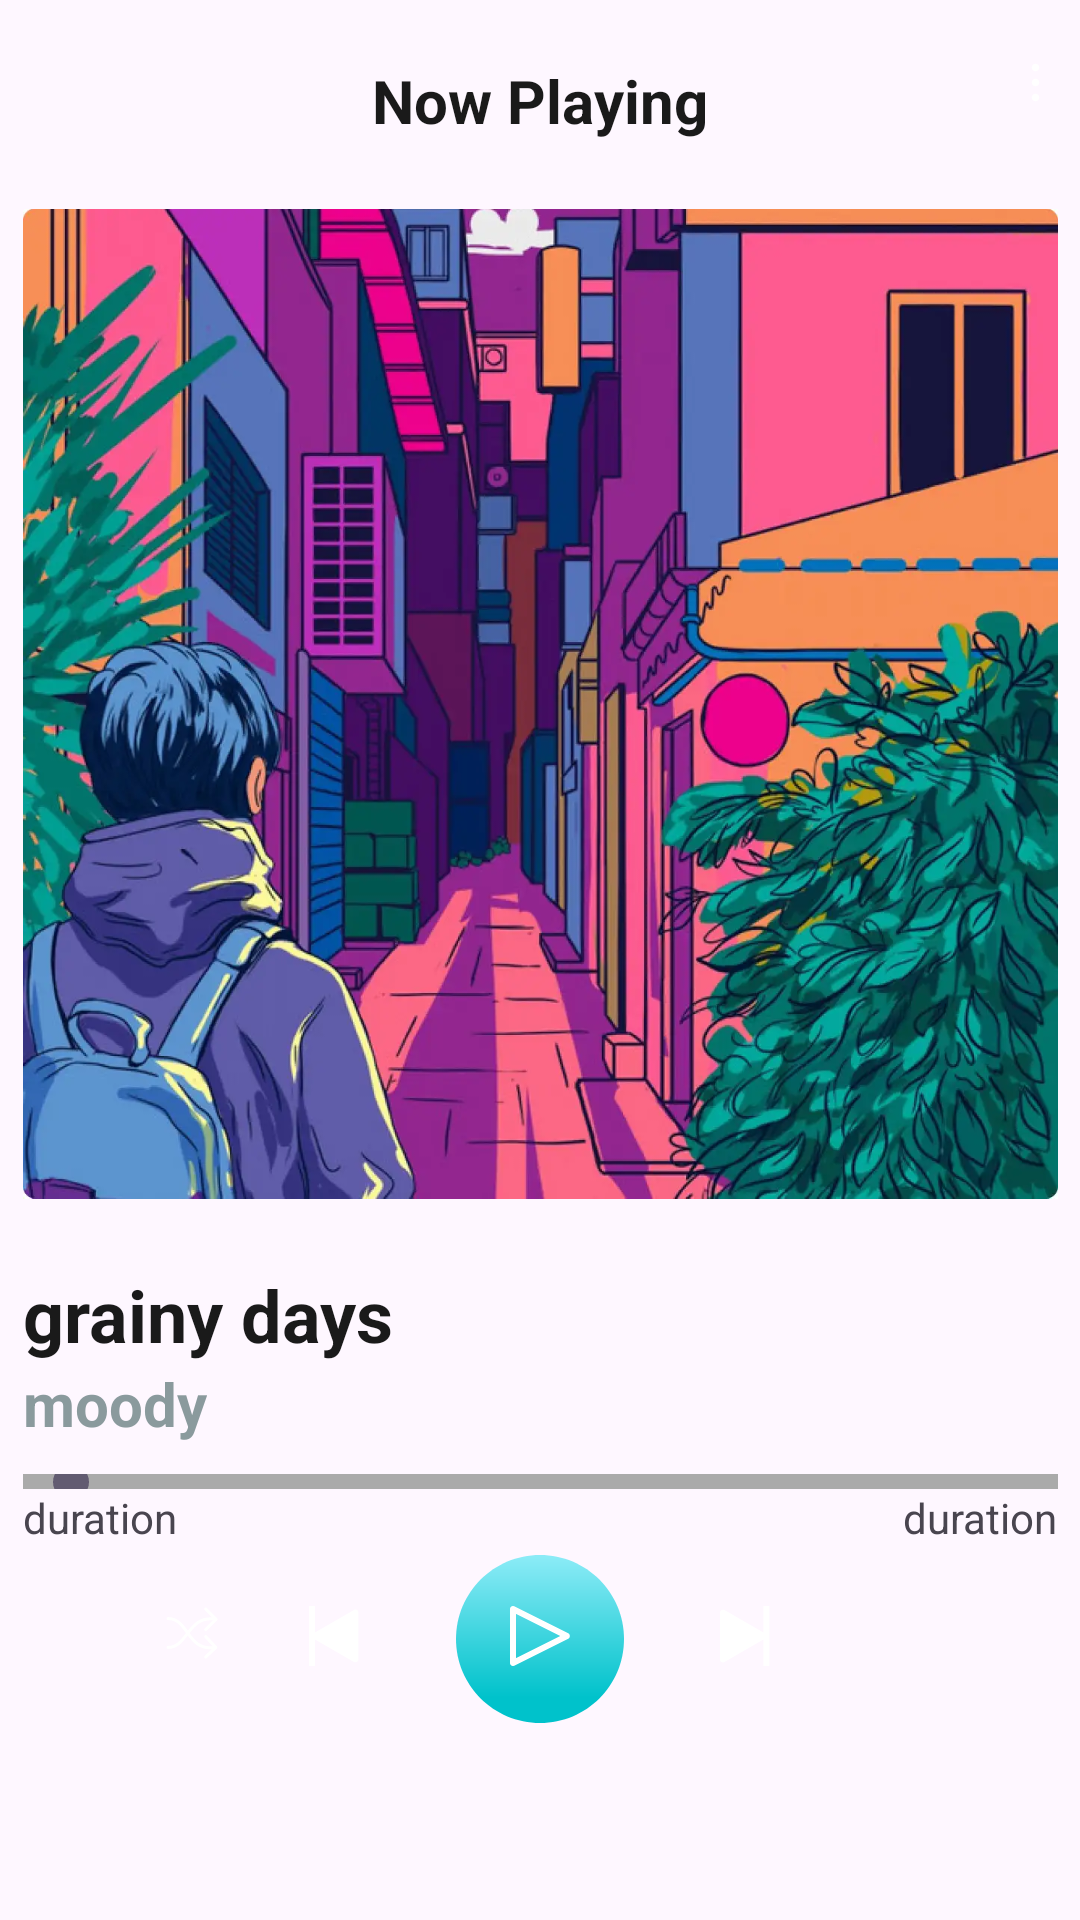

This screen was rendered from an Android layout file. Write that file and the resources it references.
<!-- AndroidManifest.xml: application theme Base.Theme.AppMusicKotlin -->
<!-- res/layout/activity_listen_music.xml -->
<?xml version="1.0" encoding="utf-8"?>
<androidx.constraintlayout.widget.ConstraintLayout xmlns:android="http://schemas.android.com/apk/res/android"
    xmlns:app="http://schemas.android.com/apk/res-auto"
    xmlns:tools="http://schemas.android.com/tools"
    android:id="@+id/main"
    android:layout_width="match_parent"
    android:layout_height="match_parent"
    tools:context=".ui.ListenMusic.ListenMusicActivity">

    <TextView
        android:id="@+id/txtTitle"
        android:layout_width="wrap_content"
        android:layout_height="wrap_content"
        android:layout_marginTop="20dp"
        android:lineHeight="20dp"
        android:text="Now Playing"
        android:textColor="@color/TitleText"
        android:textSize="20dp"
        android:textStyle="bold"
        app:layout_constraintEnd_toEndOf="parent"
        app:layout_constraintStart_toStartOf="parent"
        app:layout_constraintTop_toTopOf="parent" />

    <ImageButton
        android:id="@+id/btnOption"
        android:layout_width="wrap_content"
        android:layout_height="wrap_content"
        android:background="@android:color/transparent"
        android:src="@drawable/ic_menu"
        app:layout_constraintEnd_toEndOf="@+id/imgAvatar"
        app:layout_constraintTop_toTopOf="@+id/txtTitle"
        tools:ignore="MissingConstraints" />

    <ImageView
        android:id="@+id/imgAvatar"
        android:layout_width="345dp"
        android:layout_height="335dp"
        android:layout_marginTop="20dp"
        android:src="@drawable/avatas"
        app:layout_constraintEnd_toEndOf="parent"
        app:layout_constraintStart_toStartOf="parent"
        app:layout_constraintTop_toBottomOf="@+id/txtTitle"
        tools:ignore="MissingConstraints" />

    <TextView
        android:id="@+id/txtMusic"
        android:layout_width="wrap_content"
        android:layout_height="wrap_content"
        android:layout_marginTop="20dp"
        android:lineHeight="20dp"
        android:text="grainy days"
        android:textColor="@color/TitleText"
        android:textSize="24dp"
        android:textStyle="bold"
        app:layout_constraintStart_toStartOf="@+id/imgAvatar"
        app:layout_constraintTop_toBottomOf="@+id/imgAvatar" />

    <TextView
        android:id="@+id/txtArtist"
        android:layout_width="wrap_content"
        android:layout_height="wrap_content"
        android:lineHeight="20dp"
        android:text="moody"
        android:textColor="#8A9A9D"
        android:textSize="20dp"
        android:textStyle="bold"
        app:layout_constraintStart_toStartOf="@+id/txtMusic"
        app:layout_constraintTop_toBottomOf="@+id/txtMusic" />

    <SeekBar
        android:id="@+id/sbMusic"
        android:progressDrawable="@drawable/progress_drawable"
        android:background="@android:color/darker_gray"
        android:layout_width="0dp"
        android:layout_height="5dp"
        android:layout_marginTop="10dp"
        app:layout_constraintEnd_toEndOf="@+id/imgAvatar"
        app:layout_constraintStart_toStartOf="@+id/imgAvatar"
        app:layout_constraintTop_toBottomOf="@+id/txtArtist"
        tools:ignore="MissingConstraints" />

    <TextView
        android:id="@+id/txtNumberPlay"
        android:layout_width="wrap_content"
        android:layout_height="wrap_content"
        android:text="duration"
        app:layout_constraintStart_toStartOf="@+id/sbMusic"
        app:layout_constraintTop_toBottomOf="@+id/sbMusic" />

    <TextView
        android:id="@+id/txtNumberEnd"
        android:layout_width="wrap_content"
        android:layout_height="wrap_content"
        android:text="duration"
        app:layout_constraintEnd_toEndOf="@+id/sbMusic"
        app:layout_constraintTop_toBottomOf="@+id/sbMusic" />

    <ImageView
        android:id="@+id/imvEllipse"
        android:layout_width="wrap_content"
        android:layout_height="wrap_content"
        android:layout_marginTop="20dp"
        android:src="@drawable/ic_ellipse"
        app:layout_constraintEnd_toEndOf="parent"
        app:layout_constraintStart_toStartOf="parent"
        app:layout_constraintTop_toBottomOf="@+id/sbMusic"
        tools:ignore="MissingConstraints" />

    <ImageButton
        android:id="@+id/btnMix"
        android:layout_width="wrap_content"
        android:layout_height="wrap_content"
        android:background="@android:color/transparent"
        android:src="@drawable/ic_mix"
        android:layout_marginEnd="30dp"
        app:layout_constraintEnd_toStartOf="@+id/btnPrevious"
        app:layout_constraintTop_toTopOf="@+id/btnPlayMusic"
        tools:ignore="MissingConstraints" />

    <ImageButton
        android:id="@+id/btnPrevious"
        android:layout_width="wrap_content"
        android:layout_height="wrap_content"
        android:background="@android:color/transparent"
        android:src="@drawable/ic_previous"
        android:layout_marginEnd="30dp"
        app:layout_constraintEnd_toStartOf="@+id/imvEllipse"
        app:layout_constraintTop_toTopOf="@+id/btnPlayMusic"
        tools:ignore="MissingConstraints" />

    <ImageButton
        android:id="@+id/btnPlayMusic"
        android:layout_width="wrap_content"
        android:layout_height="wrap_content"
        android:layout_marginTop="20dp"
        android:background="@android:color/transparent"
        android:src="@drawable/ic_player"
        app:layout_constraintEnd_toEndOf="parent"
        app:layout_constraintStart_toStartOf="parent"
        app:layout_constraintTop_toBottomOf="@+id/txtNumberEnd"
        tools:ignore="MissingConstraints" />

    <ImageButton
        android:id="@+id/btnNext"
        android:layout_width="wrap_content"
        android:layout_height="wrap_content"
        android:background="@android:color/transparent"
        android:src="@drawable/ic_next"
        android:layout_marginStart="30dp"
        app:layout_constraintStart_toEndOf="@+id/imvEllipse"
        app:layout_constraintTop_toTopOf="@+id/btnPlayMusic"
        tools:ignore="MissingConstraints" />


</androidx.constraintlayout.widget.ConstraintLayout>
<!-- resources referenced by this layout -->
<resources>
  <color name="TitleText">#1a1a1a</color>
  <!-- drawable ic_ellipse (drawable) -->
  <vector xmlns:android="http://schemas.android.com/apk/res/android"
      xmlns:aapt="http://schemas.android.com/aapt"
      android:width="60dp"
      android:height="60dp"
      android:viewportWidth="60"
      android:viewportHeight="60">
    <path
        android:pathData="M58,30C58,45.464 45.464,58 30,58C14.536,58 2,45.464 2,30C2,14.536 14.536,2 30,2C45.464,2 58,14.536 58,30Z">
      <aapt:attr name="android:fillColor">
        <gradient 
            android:startX="19"
            android:startY="-6.5"
            android:endX="19"
            android:endY="49.5"
            android:type="linear">
          <item android:offset="0" android:color="#FFA6F3FF"/>
          <item android:offset="1" android:color="#FF00C2CB"/>
        </gradient>
      </aapt:attr>
    </path>
  </vector>
  <!-- drawable ic_next (drawable) -->
  <vector xmlns:android="http://schemas.android.com/apk/res/android"
      android:width="17dp"
      android:height="20dp"
      android:viewportWidth="17"
      android:viewportHeight="20">
    <path
        android:pathData="M14.474,11.196V20H16.474V0H14.474V8.856L1.5,1.366C0.833,0.981 -0,1.462 0,2.232L0,17.82C0,18.59 0.833,19.071 1.5,18.687L14.474,11.196Z"
        android:fillColor="#ffffff"
        android:fillType="evenOdd"/>
  </vector>
  <!-- drawable ic_player (drawable) -->
  <vector xmlns:android="http://schemas.android.com/apk/res/android"
      android:width="20dp"
      android:height="20dp"
      android:viewportWidth="20"
      android:viewportHeight="20">
    <path
        android:pathData="M-0,1L-0,19C-0,19.17 0.043,19.338 0.126,19.487C0.209,19.636 0.329,19.761 0.474,19.851C0.619,19.941 0.784,19.992 0.954,19.999C1.125,20.007 1.294,19.971 1.447,19.895L19.447,10.895C19.602,10.803 19.73,10.672 19.819,10.515C19.908,10.358 19.955,10.18 19.955,10C19.955,9.82 19.908,9.642 19.819,9.485C19.73,9.328 19.602,9.197 19.447,9.105L1.447,0.105C1.294,0.029 1.125,-0.007 0.954,0.001C0.784,0.008 0.619,0.059 0.474,0.149C0.329,0.239 0.209,0.364 0.126,0.513C0.043,0.662 -0,0.83 -0,1ZM16.764,10L2,17.382L2,2.618L16.764,10Z"
        android:fillColor="#ffffff"/>
  </vector>
  <!-- drawable ic_previous (drawable) -->
  <vector xmlns:android="http://schemas.android.com/apk/res/android"
      android:width="17dp"
      android:height="20dp"
      android:viewportWidth="17"
      android:viewportHeight="20">
    <path
        android:pathData="M2,8.804V0L-0,0L-0,20L2,20L2,11.144L14.974,18.634C15.64,19.019 16.474,18.538 16.474,17.768L16.474,2.18C16.474,1.41 15.64,0.929 14.974,1.314L2,8.804Z"
        android:fillColor="#ffffff"
        android:fillType="evenOdd"/>
  </vector>
  <!-- drawable progress_drawable (drawable) -->
  <?xml version="1.0" encoding="utf-8"?>
  <layer-list xmlns:android="http://schemas.android.com/apk/res/android">
      
      
      
      
      
      
      
  
      
      <item android:id="@android:id/progress">
          <clip>
              <shape>
                  <corners android:radius="4dp" />
                  <solid android:color="#7CEEFF" />
              </shape>
          </clip>
      </item>
  </layer-list>
  <style name="Base.Theme.AppMusicKotlin" parent="Theme.Material3.DayNight.NoActionBar">
          
          
      </style>
</resources>
